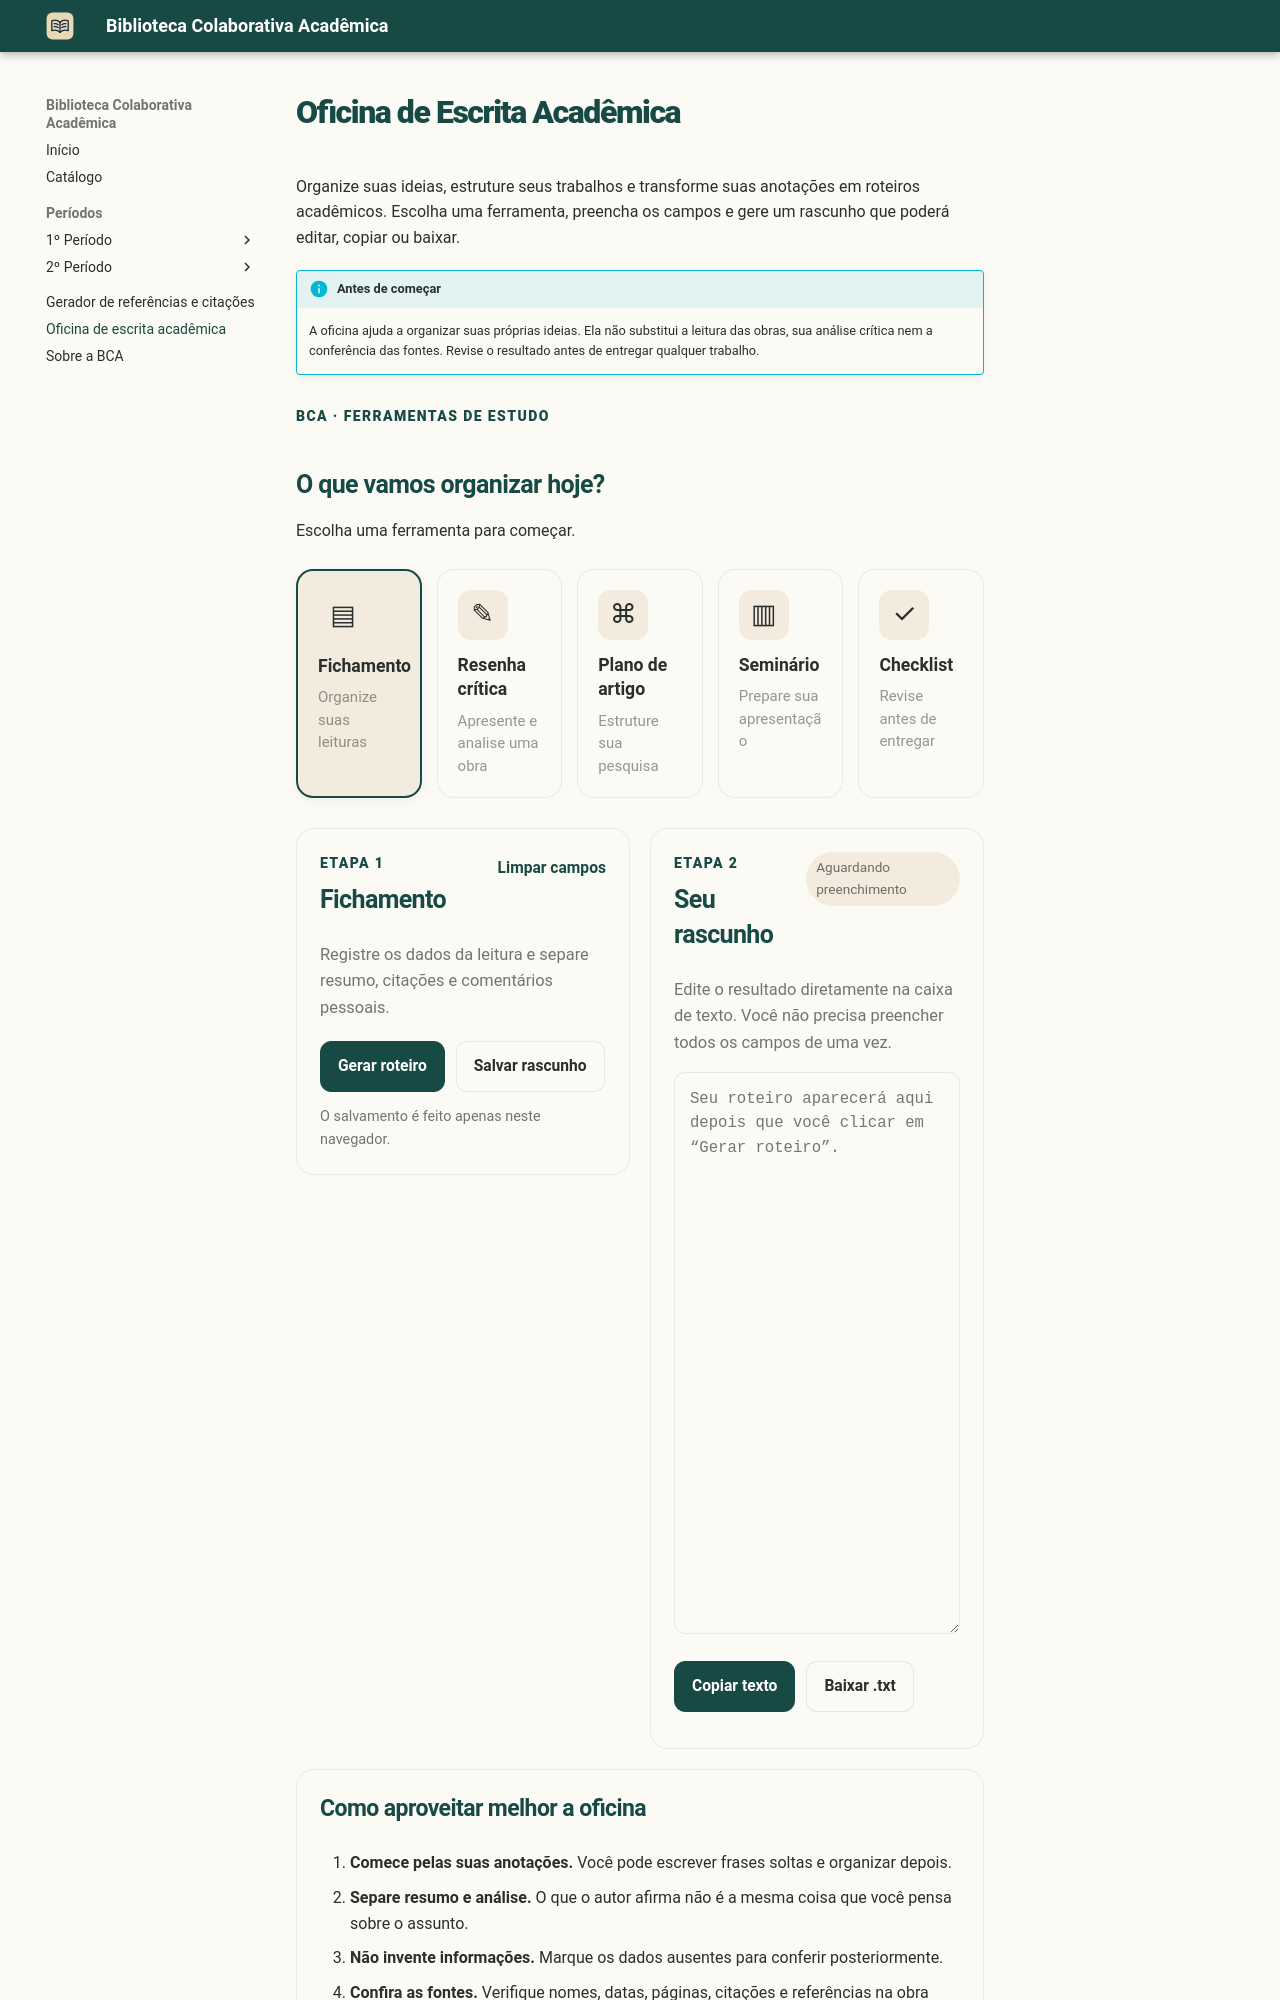

repository: MarcosViniDLL/bca · page: oficina-escrita-academica/index.html · generator: mkdocs

# Oficina de Escrita Acadêmica

Organize suas ideias, estruture seus trabalhos e transforme suas anotações em roteiros acadêmicos. Escolha uma ferramenta, preencha os campos e gere um rascunho que poderá editar, copiar ou baixar.

!!! info "Antes de começar"
    A oficina ajuda a organizar suas próprias ideias. Ela não substitui a leitura das obras, sua análise crítica nem a conferência das fontes. Revise o resultado antes de entregar qualquer trabalho.

<div class="bca-workshop" id="bca-workshop">
  <div class="bca-workshop__intro">
    <span class="bca-workshop__eyebrow">BCA · FERRAMENTAS DE ESTUDO</span>
    <h2>O que vamos organizar hoje?</h2>
    <p>Escolha uma ferramenta para começar.</p>
  </div>

  <div class="bca-workshop__tools">
    <button type="button" class="bca-tool is-active" data-tool="fichamento" aria-pressed="true">
      <span class="bca-tool__icon">▤</span>
      <span><strong>Fichamento</strong><small>Organize suas leituras</small></span>
    </button>
    <button type="button" class="bca-tool" data-tool="resenha" aria-pressed="false">
      <span class="bca-tool__icon">✎</span>
      <span><strong>Resenha crítica</strong><small>Apresente e analise uma obra</small></span>
    </button>
    <button type="button" class="bca-tool" data-tool="artigo" aria-pressed="false">
      <span class="bca-tool__icon">⌘</span>
      <span><strong>Plano de artigo</strong><small>Estruture sua pesquisa</small></span>
    </button>
    <button type="button" class="bca-tool" data-tool="seminario" aria-pressed="false">
      <span class="bca-tool__icon">▥</span>
      <span><strong>Seminário</strong><small>Prepare sua apresentação</small></span>
    </button>
    <button type="button" class="bca-tool" data-tool="revisao" aria-pressed="false">
      <span class="bca-tool__icon">✓</span>
      <span><strong>Checklist</strong><small>Revise antes de entregar</small></span>
    </button>
  </div>

  <div class="bca-workshop__workspace">
    <section class="bca-workshop__panel">
      <div class="bca-panel-heading">
        <div>
          <span class="bca-workshop__eyebrow">ETAPA 1</span>
          <h2 id="bca-form-title">Fichamento</h2>
        </div>
        <button type="button" class="bca-text-button" id="bca-clear-form">Limpar campos</button>
      </div>
      <p class="bca-muted" id="bca-form-description">Registre os dados da leitura e separe resumo, citações e comentários pessoais.</p>
      <form id="bca-writing-form">
        <div id="bca-fields"></div>
        <div class="bca-form-actions">
          <button class="bca-primary-button" type="submit">Gerar roteiro</button>
          <button class="bca-secondary-button" type="button" id="bca-save-draft">Salvar rascunho</button>
        </div>
        <p class="bca-small-note" id="bca-save-status" aria-live="polite">O salvamento é feito apenas neste navegador.</p>
      </form>
    </section>
